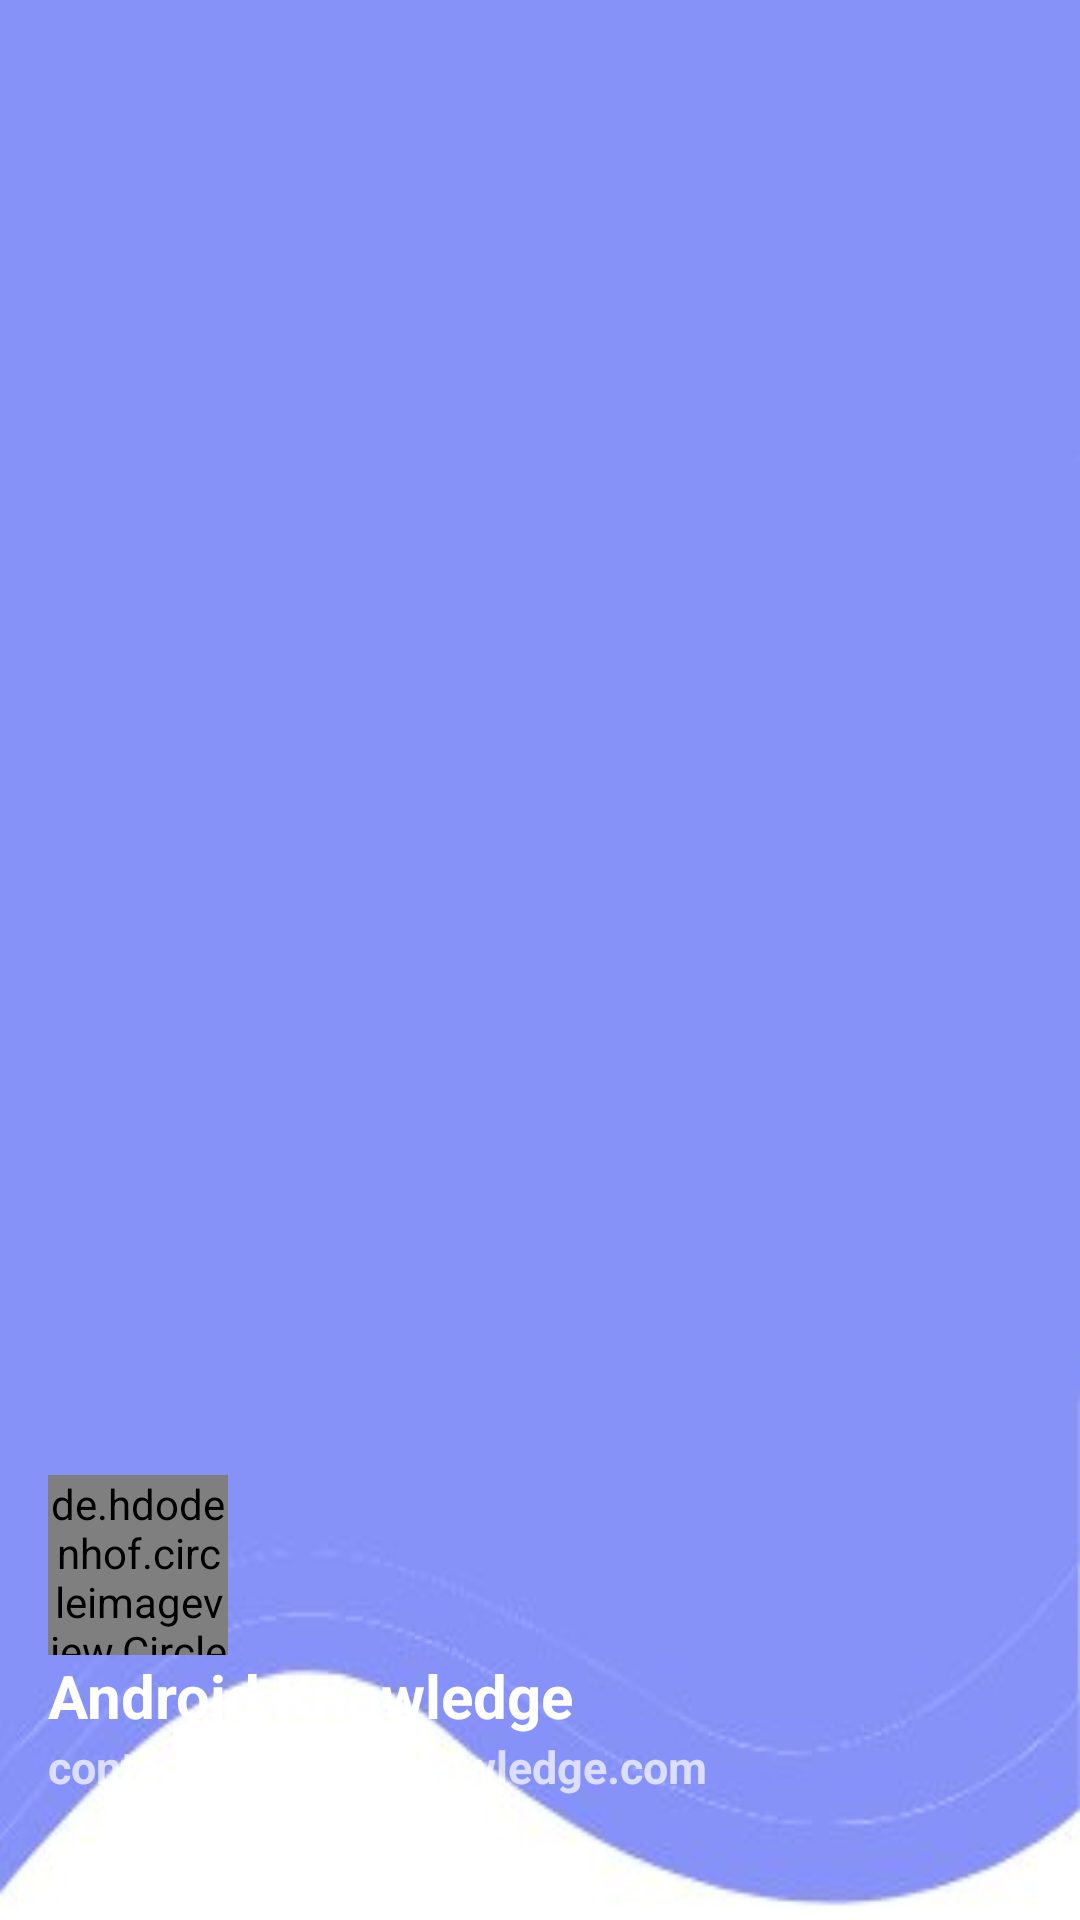

Write the Android layout XML for this screen, with the resource values it uses.
<!-- AndroidManifest.xml: application theme Theme.Authentication -->
<!-- res/layout/navheader.xml -->
<?xml version="1.0" encoding="utf-8"?>
<LinearLayout xmlns:android="http://schemas.android.com/apk/res/android"
    xmlns:app="http://schemas.android.com/apk/res-auto"
    android:orientation="vertical"
    android:layout_width="match_parent"
    android:layout_height="250dp"
    android:gravity="bottom"
    android:padding="16dp"
    android:id="@+id/navheader"
    android:background="@drawable/headerbg"
    android:theme="@style/ThemeOverlay.AppCompat.Dark">

    <de.hdodenhof.circleimageview.CircleImageView
        xmlns:app="http://schemas.android.com/apk/res-auto"
        android:id="@+id/profile_image"
        android:layout_width="60dp"
        android:layout_height="60dp"
        android:src="@drawable/profile_default" />

    <TextView
        android:id="@+id/profile_name"
        android:layout_width="wrap_content"
        android:layout_height="wrap_content"
        android:text="Android Knowledge"
        android:textColor="@color/white"
        android:textSize="20sp"
        android:textStyle="bold"/>
    <TextView
        android:id="@+id/profile_email"
        android:layout_width="wrap_content"
        android:layout_height="wrap_content"
        android:text="contact@androidknowledge.com"
        android:textSize="15sp"
        android:textStyle="bold"
        android:layout_marginBottom="25dp"/>
</LinearLayout>
<!-- resources referenced by this layout -->
<resources>
  <!-- drawable headerbg: jpeg bitmap (drawable, 7539 bytes) -->
  <style name="Theme.Authentication" parent="Theme.MaterialComponents.DayNight.NoActionBar">
          
          <item name="colorPrimary">@color/purple_500</item>
          <item name="colorPrimaryVariant">@color/purple_700</item>
          <item name="colorOnPrimary">@color/white</item>
          
          <item name="colorSecondary">@color/teal_200</item>
          <item name="colorSecondaryVariant">@color/teal_700</item>
          <item name="colorOnSecondary">@color/black</item>
          
          <item name="android:statusBarColor">?attr/colorPrimaryVariant</item>
          
      </style>
  <!-- not gathered from this repository: default colours our renderer supplied (Android Studio template values) -->
  <color name="purple_500">#FF6200EE</color>
  <color name="purple_700">#FF3700B3</color>
  <color name="teal_200">#FF03DAC5</color>
  <color name="teal_700">#FF018786</color>
  <color name="black">#FF000000</color>
  <color name="white">#FFFFFFFF</color>
</resources>
